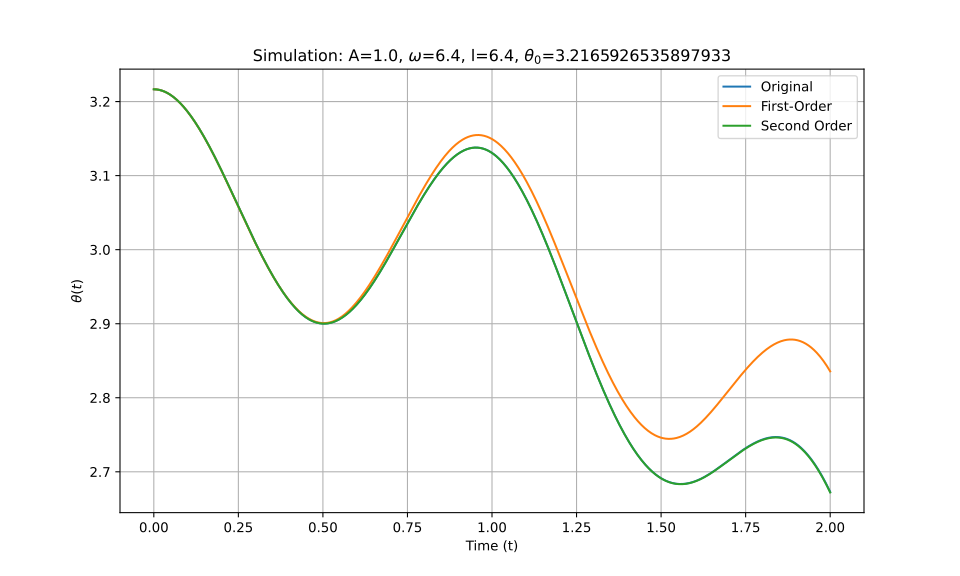

The data file committed next to this chart (first rows):
t_eval, Equation_1, Equation_2, Equation_3
0.0, 3.217, 3.217, 3.217
0.002002, 3.217, 3.217, 3.217
0.004004, 3.217, 3.217, 3.217
0.006006, 3.216, 3.216, 3.216
0.008008, 3.216, 3.216, 3.216
0.01001, 3.216, 3.216, 3.216
0.01201, 3.216, 3.216, 3.216
0.01401, 3.216, 3.216, 3.216
0.01602, 3.216, 3.216, 3.216
0.01802, 3.216, 3.216, 3.216
0.02002, 3.215, 3.215, 3.215
0.02202, 3.215, 3.215, 3.215
0.02402, 3.215, 3.215, 3.215
0.02603, 3.214, 3.214, 3.214
0.02803, 3.214, 3.214, 3.214
0.03003, 3.214, 3.214, 3.214
0.03203, 3.213, 3.213, 3.213
0.03403, 3.213, 3.213, 3.213
0.03604, 3.213, 3.213, 3.213
0.03804, 3.212, 3.212, 3.212
0.04004, 3.212, 3.212, 3.212
0.04204, 3.211, 3.211, 3.211
0.04404, 3.211, 3.211, 3.211
0.04605, 3.21, 3.21, 3.21
0.04805, 3.209, 3.209, 3.209
0.05005, 3.209, 3.209, 3.209
0.05205, 3.208, 3.208, 3.208
0.05405, 3.208, 3.207, 3.208
0.05606, 3.207, 3.207, 3.207
0.05806, 3.206, 3.206, 3.206
0.06006, 3.205, 3.205, 3.205
0.06206, 3.205, 3.205, 3.205
0.06406, 3.204, 3.204, 3.204
0.06607, 3.203, 3.203, 3.203
0.06807, 3.202, 3.202, 3.202
0.07007, 3.201, 3.201, 3.201
0.07207, 3.201, 3.201, 3.201
0.07407, 3.2, 3.2, 3.2
0.07608, 3.199, 3.199, 3.199
0.07808, 3.198, 3.198, 3.198
0.08008, 3.197, 3.197, 3.197
0.08208, 3.196, 3.196, 3.196
0.08408, 3.195, 3.195, 3.195
0.08609, 3.194, 3.194, 3.194
0.08809, 3.193, 3.193, 3.193
0.09009, 3.192, 3.192, 3.192
0.09209, 3.191, 3.191, 3.191
0.09409, 3.19, 3.19, 3.19
0.0961, 3.189, 3.188, 3.189
0.0981, 3.187, 3.187, 3.187
0.1001, 3.186, 3.186, 3.186
0.1021, 3.185, 3.185, 3.185
0.1041, 3.184, 3.184, 3.184
0.1061, 3.183, 3.183, 3.183
0.1081, 3.181, 3.181, 3.181
0.1101, 3.18, 3.18, 3.18
0.1121, 3.179, 3.179, 3.179
0.1141, 3.178, 3.177, 3.178
0.1161, 3.176, 3.176, 3.176
0.1181, 3.175, 3.175, 3.175
... 940 more rows
